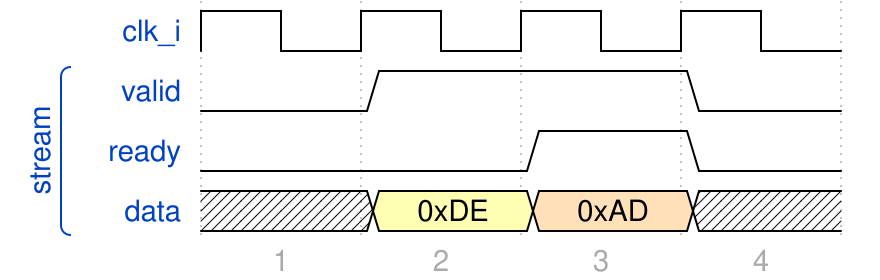

Give the WaveDrom (WaveJSON) description of this timing diagram.

{
  "foot" : {
    "tock" : 1
  },
  "config" : {
    "hscale" : 2
  },
  "signal" : [
    { "name": "clk_i",  "wave": "p..."},
    [
      "stream",
      { "name" : "valid", "wave": "01.0"},
      { "name" : "ready", "wave": "0.10"},
      { "name" : "data",  "wave": "x34x", "data": ["0xDE", "0xAD", "0xBE", "0xEF", "0x0B"]}
    ]
  ]
}
